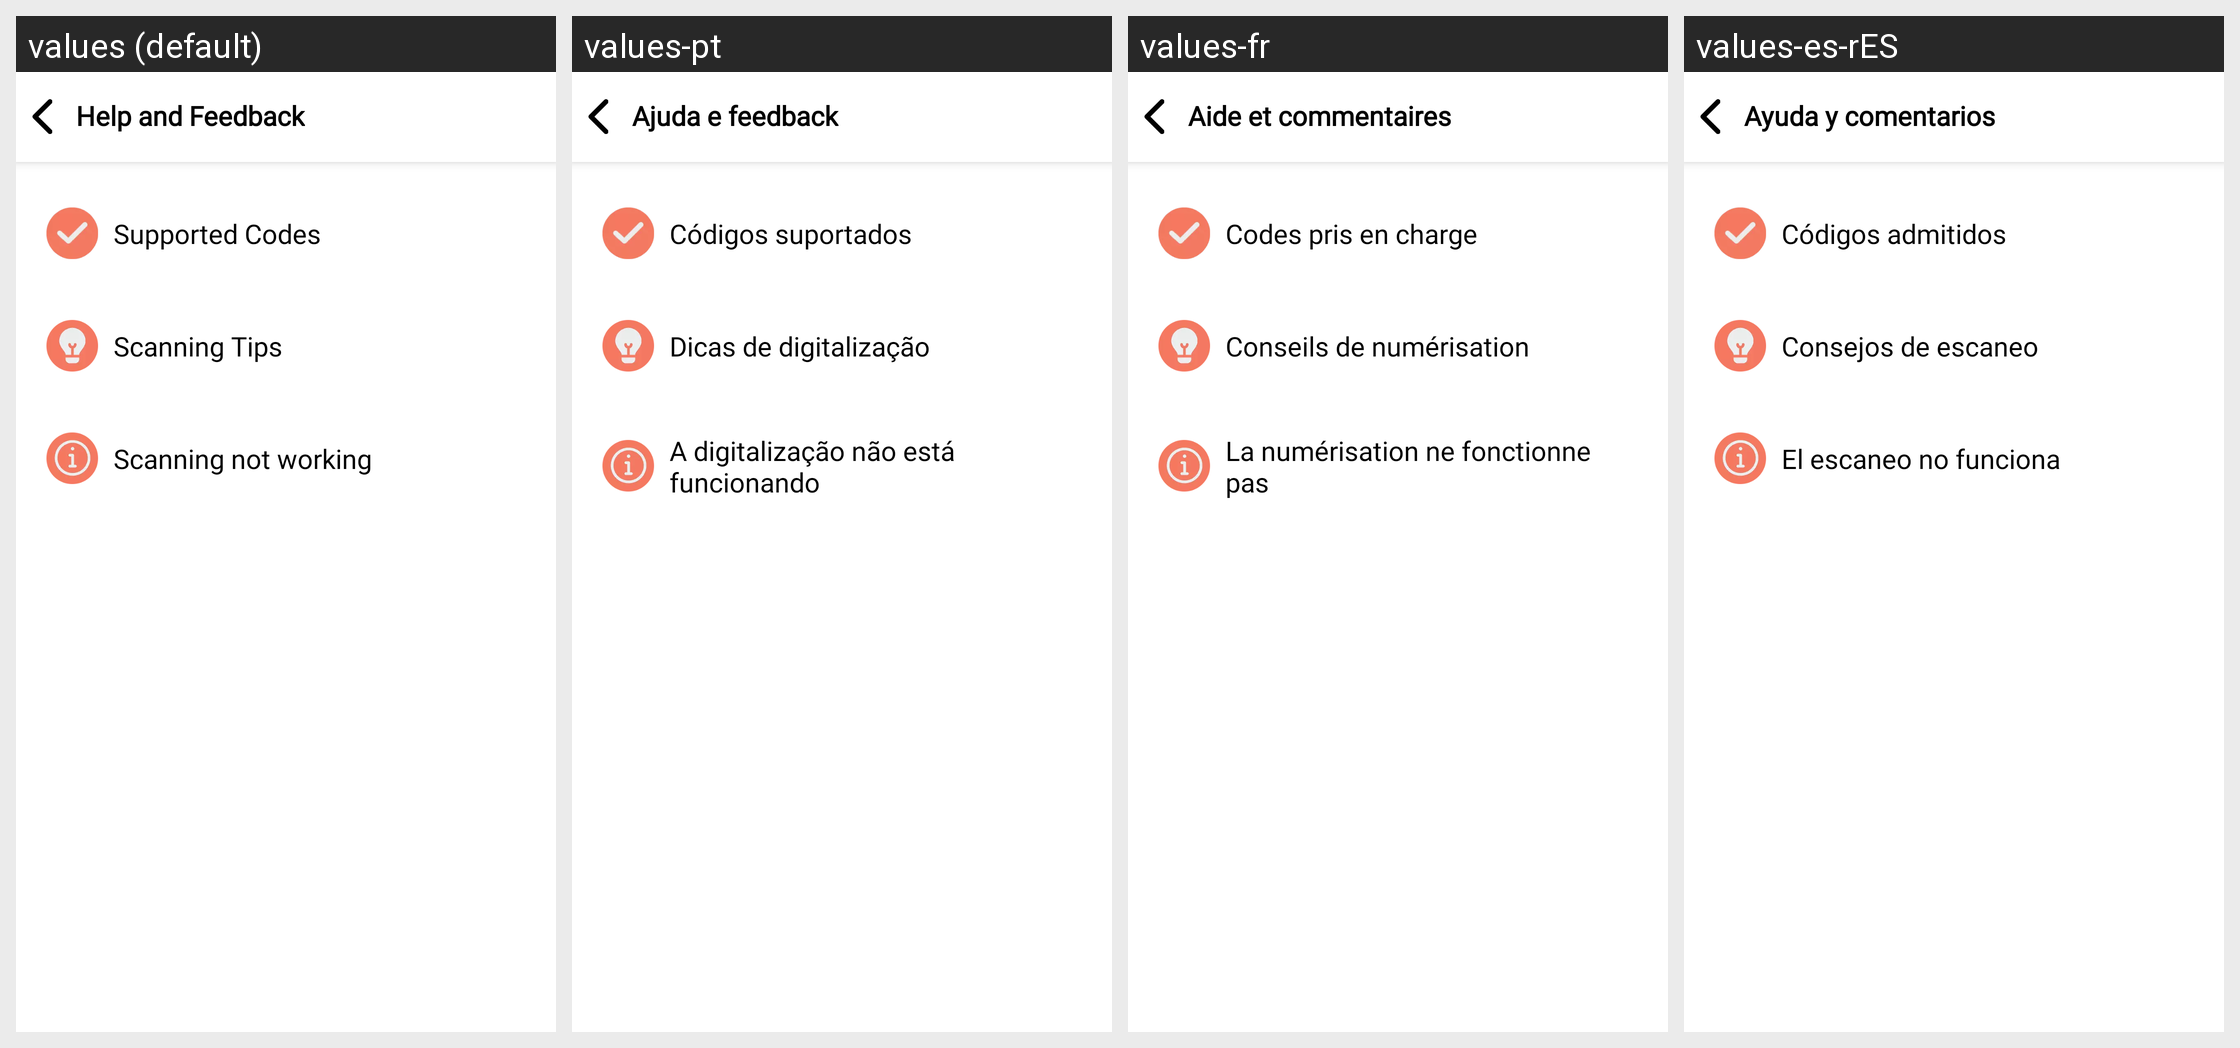

Translations of the strings shown on this Android screen, per locale in the grid:
Android screen res/layout/activity_help.xml rendered under 4 locales, left to right: values (default), values-pt, values-fr, values-es-rES. Device: Nexus 5 (rendered at 1080×1920; each locale shown at half size, 540×960, under a caption strip naming it); theme AppTheme.NoActionBar.
Other locales in the repository, not shown: values-an, values-ar, values-de, values-hi, values-it, values-iw, values-ru, values-tr, values-zh.
Strings drawn on this screen, with the default value and each locale's value (text and hints the layout hard-codes, and strings that could not be matched under every locale, appear in the picture but are not listed):

help
  values: Help and Feedback
  values-pt: Ajuda e feedback
  values-fr: Aide et commentaires
  values-es-rES: Ayuda y comentarios

supported_codes
  values: Supported Codes
  values-pt: Códigos suportados
  values-fr: Codes pris en charge
  values-es-rES: Códigos admitidos

tips_for_scanning
  values: Scanning Tips
  values-pt: Dicas de digitalização
  values-fr: Conseils de numérisation
  values-es-rES: Consejos de escaneo

scanning_does_not_work
  values: Scanning not working
  values-pt: A digitalização não está funcionando
  values-fr: La numérisation ne fonctionne pas
  values-es-rES: El escaneo no funciona
